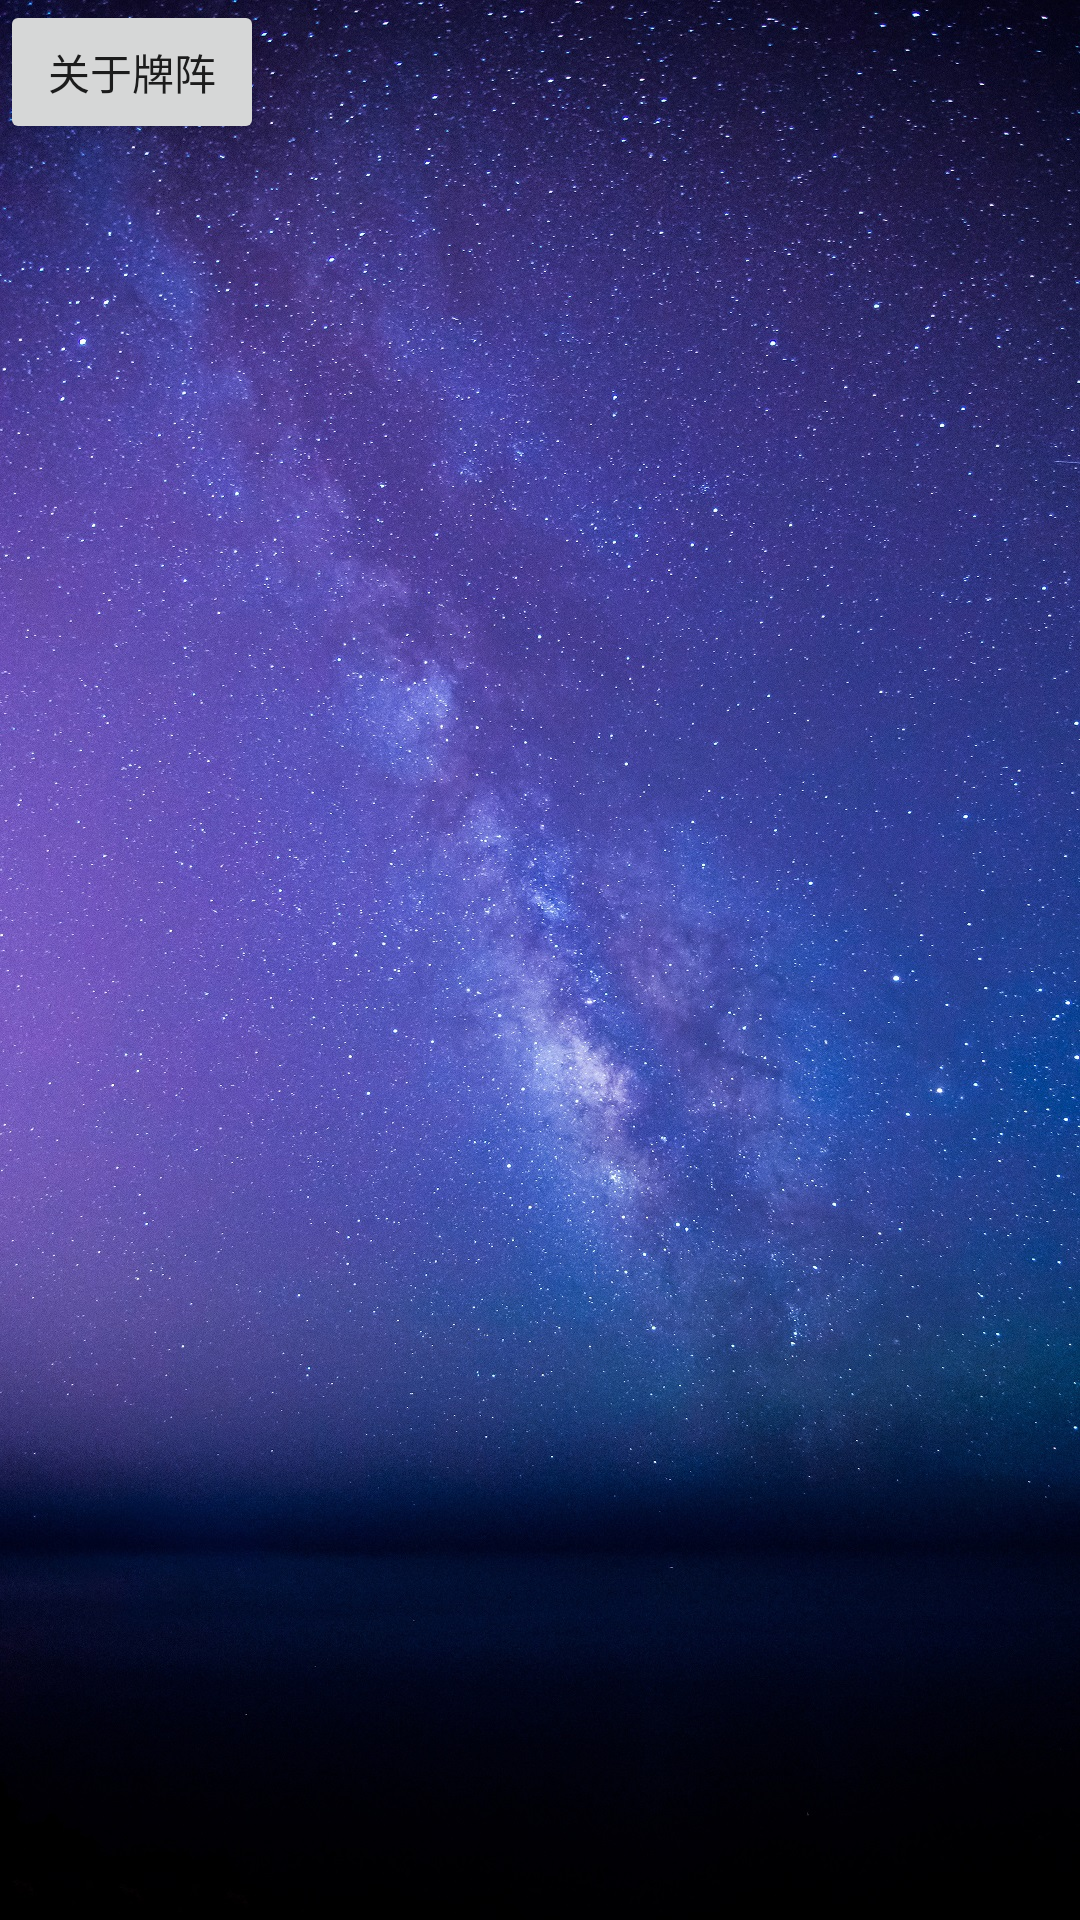

The Android layout XML behind this screen, and the referenced resources:
<!-- AndroidManifest.xml: application theme AppTheme -->
<!-- res/layout/activity_array_three.xml -->
<?xml version="1.0" encoding="utf-8"?>
<FrameLayout xmlns:android="http://schemas.android.com/apk/res/android"
    android:layout_width="match_parent"
    android:layout_height="match_parent">
    <Button
        android:layout_width="wrap_content"
        android:layout_height="wrap_content"
        android:layout_gravity="top|left"
        android:onClick="detail_on_click"
        android:text="关于牌阵" />

    <ScrollView
        android:layout_width="match_parent"
        android:layout_height="match_parent">

        <LinearLayout
            android:id="@+id/layout_major_t"
            android:layout_width="match_parent"
            android:layout_height="wrap_content"
            android:orientation="vertical" />
    </ScrollView>
</FrameLayout>
<!-- resources referenced by this layout -->
<resources>
  <style name="AppTheme" parent="Theme.AppCompat.Light.NoActionBar">
          
          <item name="colorPrimary">@color/colorPrimary</item>
          <item name="colorPrimaryDark">@color/colorPrimaryDark</item>
          <item name="colorAccent">@color/colorAccent</item>
          <item name="android:windowBackground">@drawable/app_bg</item>
      </style>
  <color name="colorPrimary">#3F51B5</color>
  <color name="colorPrimaryDark">#0FFF</color>
  <color name="colorAccent">#FF4081</color>
  <!-- drawable app_bg: jpg bitmap (drawable, 820720 bytes) -->
</resources>
